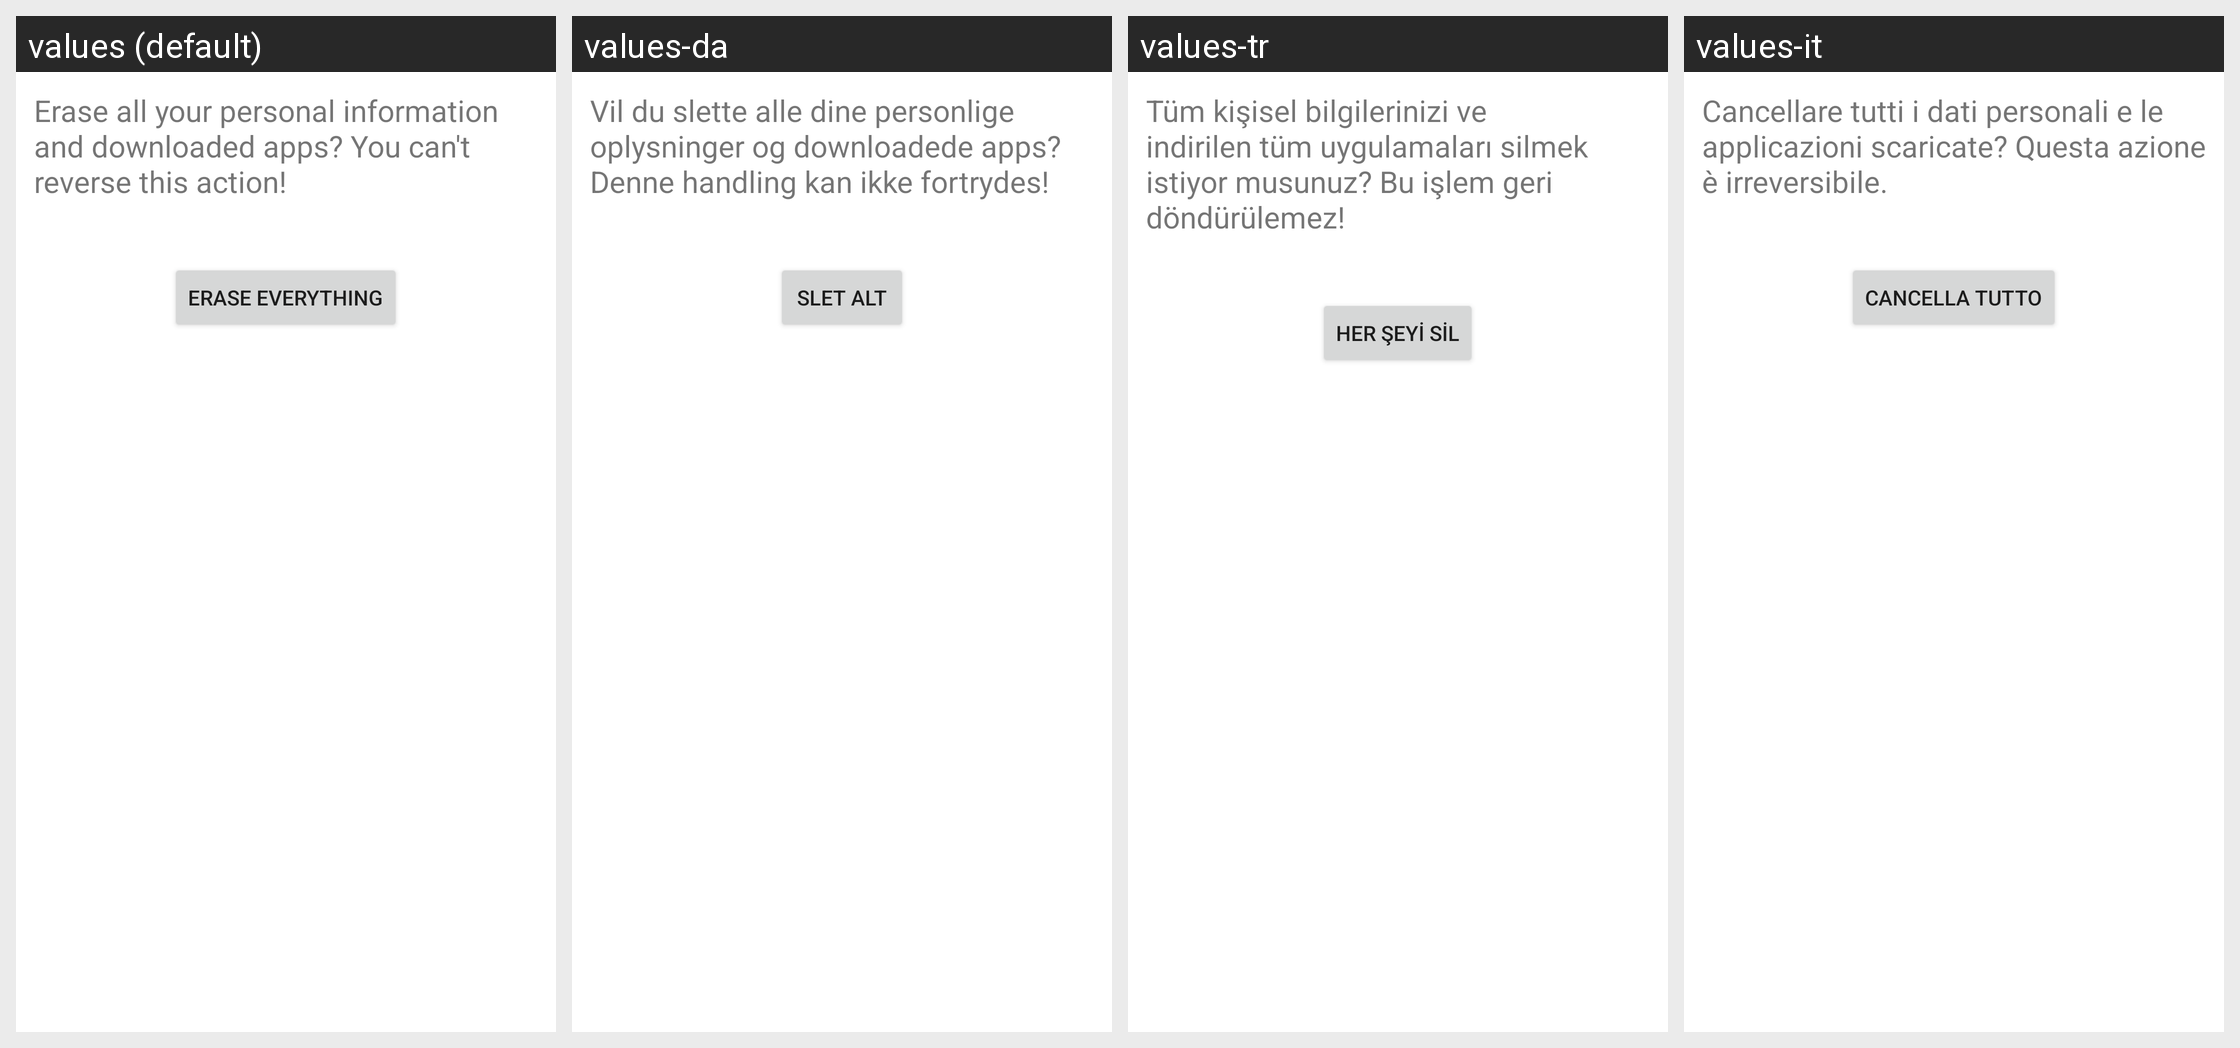

Here is an Android app screen in its default locale and in the app's own translations. Write out the translated-string differences for the strings that appear on this screen.
Android screen res/layout/master_clear_confirm.xml rendered under 4 locales, left to right: values (default), values-da, values-tr, values-it. Device: Nexus 5 (rendered at 1080×1920; each locale shown at half size, 540×960, under a caption strip naming it); theme Theme.MaterialComponents.DayNight.NoActionBar.
Other locales in the repository, not shown: values-af, values-am, values-ar, values-bg, values-ca, values-cs, values-de, values-el, values-en-rGB, values-es, values-es-rUS, values-fa, values-fi, values-fr, values-hi, values-hr, values-hu, values-in, values-iw, values-ja, values-ko, values-lt, values-lv, values-ms, values-nb, values-nl, values-pl, values-pt, values-pt-rPT, values-rm, values-ro, values-ru, values-sk, values-sl, values-sr, values-sv, values-sw, values-th, values-tl, values-ug, values-uk, values-vi, values-zh-rCN, values-zh-rTW, values-zu.
Strings drawn on this screen, with the default value and each locale's value (text and hints the layout hard-codes, and strings that could not be matched under every locale, appear in the picture but are not listed):

master_clear_final_desc
  values: Erase all your personal information and downloaded apps? You can't reverse this action!
  values-da: Vil du slette alle dine personlige oplysninger og downloadede apps? Denne handling kan ikke fortrydes!
  values-tr: Tüm kişisel bilgilerinizi ve indirilen tüm uygulamaları silmek istiyor musunuz? Bu işlem geri döndürülemez!
  values-it: Cancellare tutti i dati personali e le applicazioni scaricate? Questa azione è irreversibile.

master_clear_final_button_text
  values: Erase everything
  values-da: Slet alt
  values-tr: Her şeyi sil
  values-it: Cancella tutto
